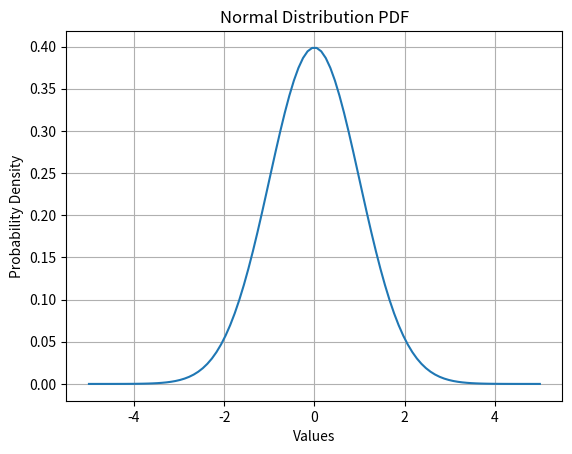
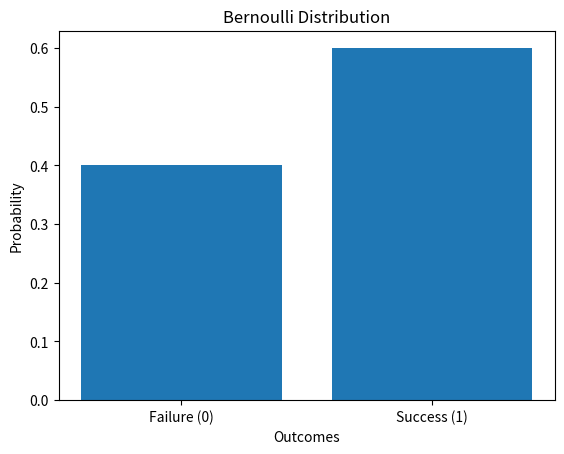
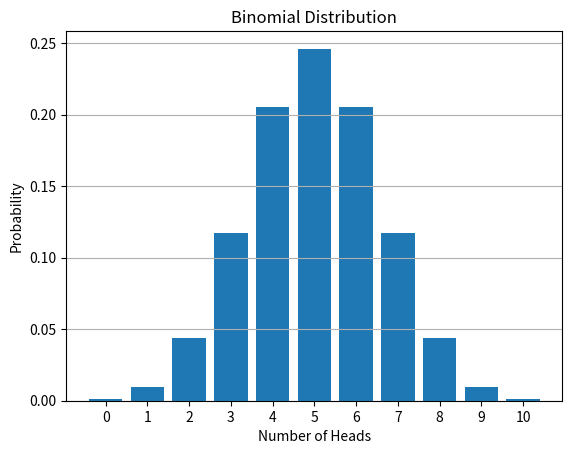
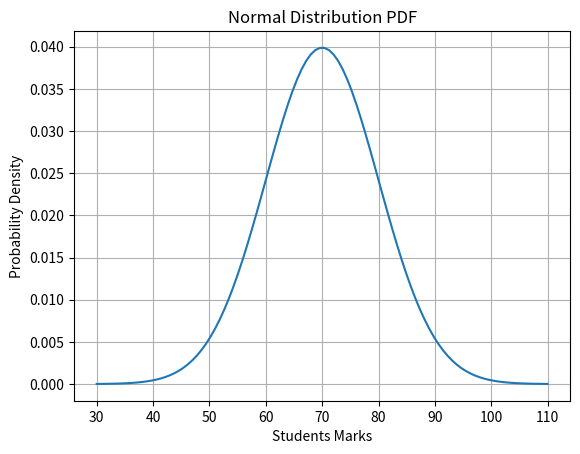
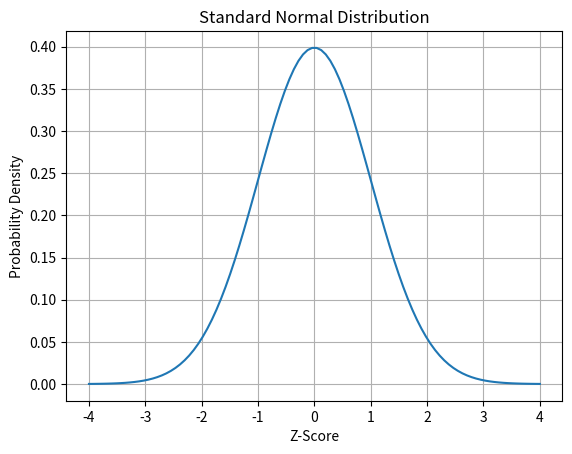
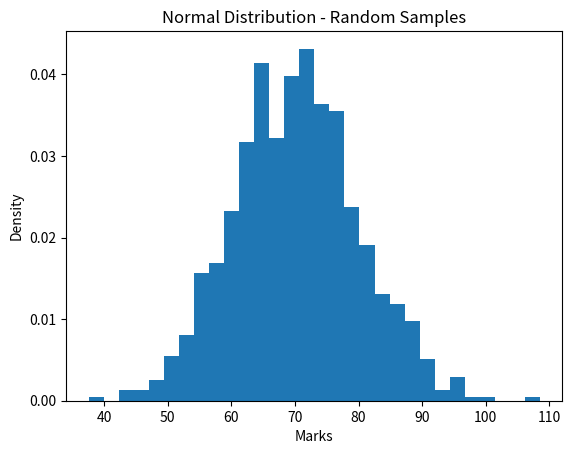
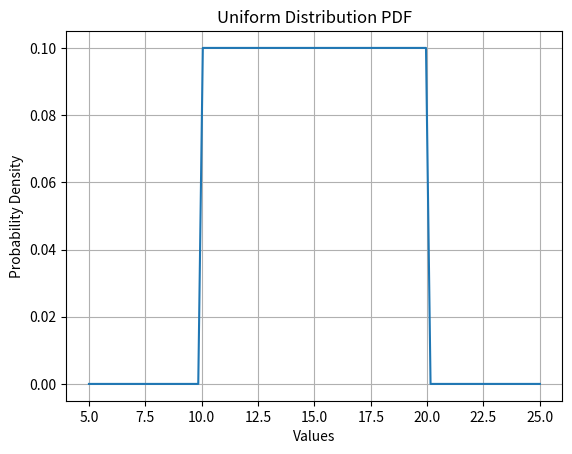
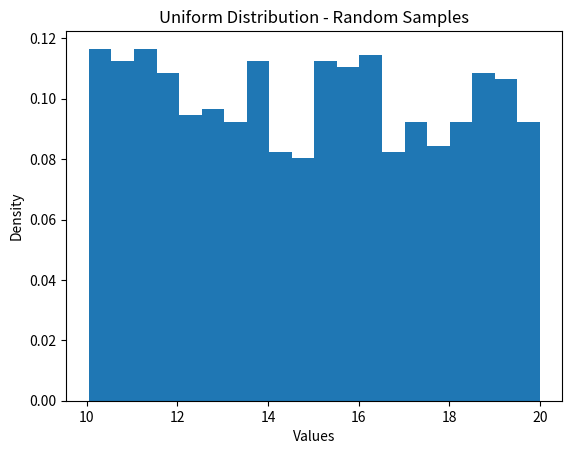

Source code (Python) for these figures, in order:
from scipy.stats import randint

# Example: Rolling a dice

dice = randint(1, 7)      # Create a discrete uniform distribution
probability = dice.pmf(4) # Calculate PMF

print(probability)

# Calculate PMF for all dice outcomes

dice = randint(1,7)
outcomes = list(range(1,6))

probablities = dice.pmf(outcomes)

for o, p in zip(outcomes, probablities):
    print(f"Probability of {o}: {p:.4f}")

from scipy.stats import bernoulli

coin = bernoulli(p = 0.5)

print('Probablity of Tails:',coin.pmf(0))
print('Probablity of Head :',coin.pmf(1))

# Suppose we roll a fair six-sided dice.
# Probability of getting 2.

die = randint(1,7)
p = die.pmf(2)
print(f"Probability of getting 2: {p}")

# Probability of getting 5.
p = die.pmf(5)
print(f"Probability of getting 2: {p}")

# Probability of getting an even number (2, 4, 6).
p = die.pmf([2,4,6]).sum()
print(f"Probability of getting an even number (2, 4, 6): {p}")

# Probability of getting an odd number (1, 3, 5).
p = die.pmf([1,3,5]).sum()
print(f"Probability of getting an odd number (1, 3, 5): {p}")

# Create a dice distribution
dice = randint(1, 7)

probability = dice.cdf(4) # Calculate CDF

print("CDF:", probability)
print("Percentage:", probability * 100, "%")

# Understand CDF with Different Values

for x in range(1,7):
    probability = dice.cdf(x)
    print(f"CDF:{x}, probablity: {probability}")

import numpy as np
import matplotlib.pyplot as plt
from scipy.stats import norm

# Generate values
x = np.linspace(-5, 5, 100)

# Calculate PDF
pdf_values = norm.pdf(x, loc=0, scale=1)

# norm represents the normal distribution.
# norm.pdf() calculates probability density values.
# loc=0 represents the mean.
# scale=1 represents the standard deviation.
# np.linspace() generates 100 equally spaced values between -5 and 5.

# Visualize
plt.plot(x, pdf_values)
plt.xlabel("Values")
plt.ylabel("Probability Density")
plt.title("Normal Distribution PDF")
plt.grid()
plt.show()

import numpy as np
import matplotlib.pyplot as plt
from scipy.stats import bernoulli

p = 0.6 # Here, the probability of success is 60%, and failure is 40%.

# Calculate PMF
x = [0, 1]

pmf_values = bernoulli.pmf(x, p) # Calculate probability

print(pmf_values)

plt.bar(x, pmf_values)

plt.xticks([0, 1], ["Failure (0)", "Success (1)"])
plt.xlabel("Outcomes")
plt.ylabel("Probability")
plt.title("Bernoulli Distribution")

plt.show()

mean = bernoulli.mean(p)
variance = bernoulli.var(p)
std = bernoulli.std(p)

print("Mean:", mean)
print("Variance:", variance)
print("Standard Deviation:", std)

# Generate 20 random outcomes
samples = bernoulli.rvs(p, size=20, random_state=42)
print(samples)

import numpy as np
import matplotlib.pyplot as plt
from scipy.stats import binom

# Total number of trials
n = 10

# Probability of success
p = 0.5

# Calculate PMF
k = 6 # Number of successes

# Calculate probability
probability = binom.pmf(k, n, p)

print("Probability:", probability)
print("Percentage:", probability * 100)

# Calculate probabilities for all possible successes
# Possible number of successes
x = np.arange(0, n + 1)

# Calculate PMF
pmf_values = binom.pmf(x, n, p)

print(pmf_values)

plt.bar(x, pmf_values)

plt.xlabel("Number of Heads")
plt.ylabel("Probability")
plt.title("Binomial Distribution")

plt.xticks(x)
plt.grid(axis="y")

plt.show()

# Mean
mean = binom.mean(n, p)

# Variance
variance = binom.var(n, p)

# Standard deviation
std = binom.std(n, p)

print("Mean:", mean)
print("Variance:", variance)
print("Standard Deviation:", std)

# Suppose we toss a coin 10 times and want to calculate probabilities for 6 Heads.
# Exactly 6 heads
print(binom.pmf(6, 10, 0.5))

# At most 6 heads (0 to 6)
print(binom.cdf(6, 10, 0.5))

# More than 6 heads (7 to 10)
print(binom.sf(6, 10, 0.5))

# Generate Random Samples
samples = binom.rvs(
    n=10,
    p=0.5,
    size=20,
    random_state=42
)

print(samples)

import numpy as np
import matplotlib.pyplot as plt
from scipy.stats import norm

mu = 70    # Mean
sigma = 10 # Standard deviation

# Generate data points
x = np.linspace(30, 110, 100) # Generate values

# Calculate PDF
pdf_values = norm.pdf(x, loc=mu, scale=sigma)
print(pdf_values)



plt.plot(x, pdf_values)

plt.xlabel("Students Marks")
plt.ylabel("Probability Density")
plt.title("Normal Distribution PDF")

plt.grid()
plt.show()

# Calculate PDF for a specific value
pdf = norm.pdf(80, loc=70, scale=10)

print("PDF:", pdf)

# Calculate Probability using CDF
probability = norm.cdf(80, loc=70, scale=10)

print("Probability:", probability)
print("Percentage:", probability * 100)

# Calculate probability between two values
lower = norm.cdf(60, loc=70, scale=10)

upper = norm.cdf(80, loc=70, scale=10)

probability = upper - lower

print("Probability:", probability)
print("Percentage:", probability * 100)

z_score = norm.ppf(0.841344746)

print("Z-Score:", z_score)

import numpy as np
import matplotlib.pyplot as plt
from scipy.stats import norm

x = np.linspace(-4, 4, 100)

pdf = norm.pdf(x, loc=0, scale=1)

plt.plot(x, pdf)

plt.title("Standard Normal Distribution")
plt.xlabel("Z-Score")
plt.ylabel("Probability Density")

plt.grid()
plt.show()

#  Generate Random Samples

samples = norm.rvs(
    loc=70,
    scale=10,
    size=1000,
    random_state=42
)

print(samples[:10])

plt.hist(samples, bins=30, density=True)

plt.title("Normal Distribution - Random Samples")
plt.xlabel("Marks")
plt.ylabel("Density")

plt.show()

import numpy as np
import matplotlib.pyplot as plt
from scipy.stats import uniform

a = 10 # Minimum value
b = 20 # Maximum value

x = np.linspace(5, 25, 100) # Generate data points

# Calculate PDF
pdf_values = uniform.pdf(x, loc=a, scale=b-a)
print(pdf_values)

plt.plot(x, pdf_values)

plt.xlabel("Values")
plt.ylabel("Probability Density")
plt.title("Uniform Distribution PDF")

plt.grid()
plt.show()

# Calculate PDF for a Specific Value
pdf = uniform.pdf(15, loc=10, scale=10)

print("PDF:", pdf)

# Calculate Probability using CDF
probability = uniform.cdf(15, loc=10, scale=10)

print("Probability:", probability)
print("Percentage:", probability * 100)

# Calculate Probability Between Two Values
lower = uniform.cdf(12, loc=10, scale=10)

upper = uniform.cdf(18, loc=10, scale=10)

probability = upper - lower

print("Probability:", probability)
print("Percentage:", probability * 100)

# Mean
mean = uniform.mean(loc=10, scale=10)

# Variance
variance = uniform.var(loc=10, scale=10)

# Standard deviation
std = uniform.std(loc=10, scale=10)

print("Mean:", mean)
print("Variance:", variance)
print("Standard Deviation:", std)

samples = uniform.rvs(
    loc=10,
    scale=10,
    size=1000,
    random_state=42
)

print(samples[:10])

plt.hist(samples, bins=20, density=True)

plt.title("Uniform Distribution - Random Samples")
plt.xlabel("Values")
plt.ylabel("Density")

plt.show()
